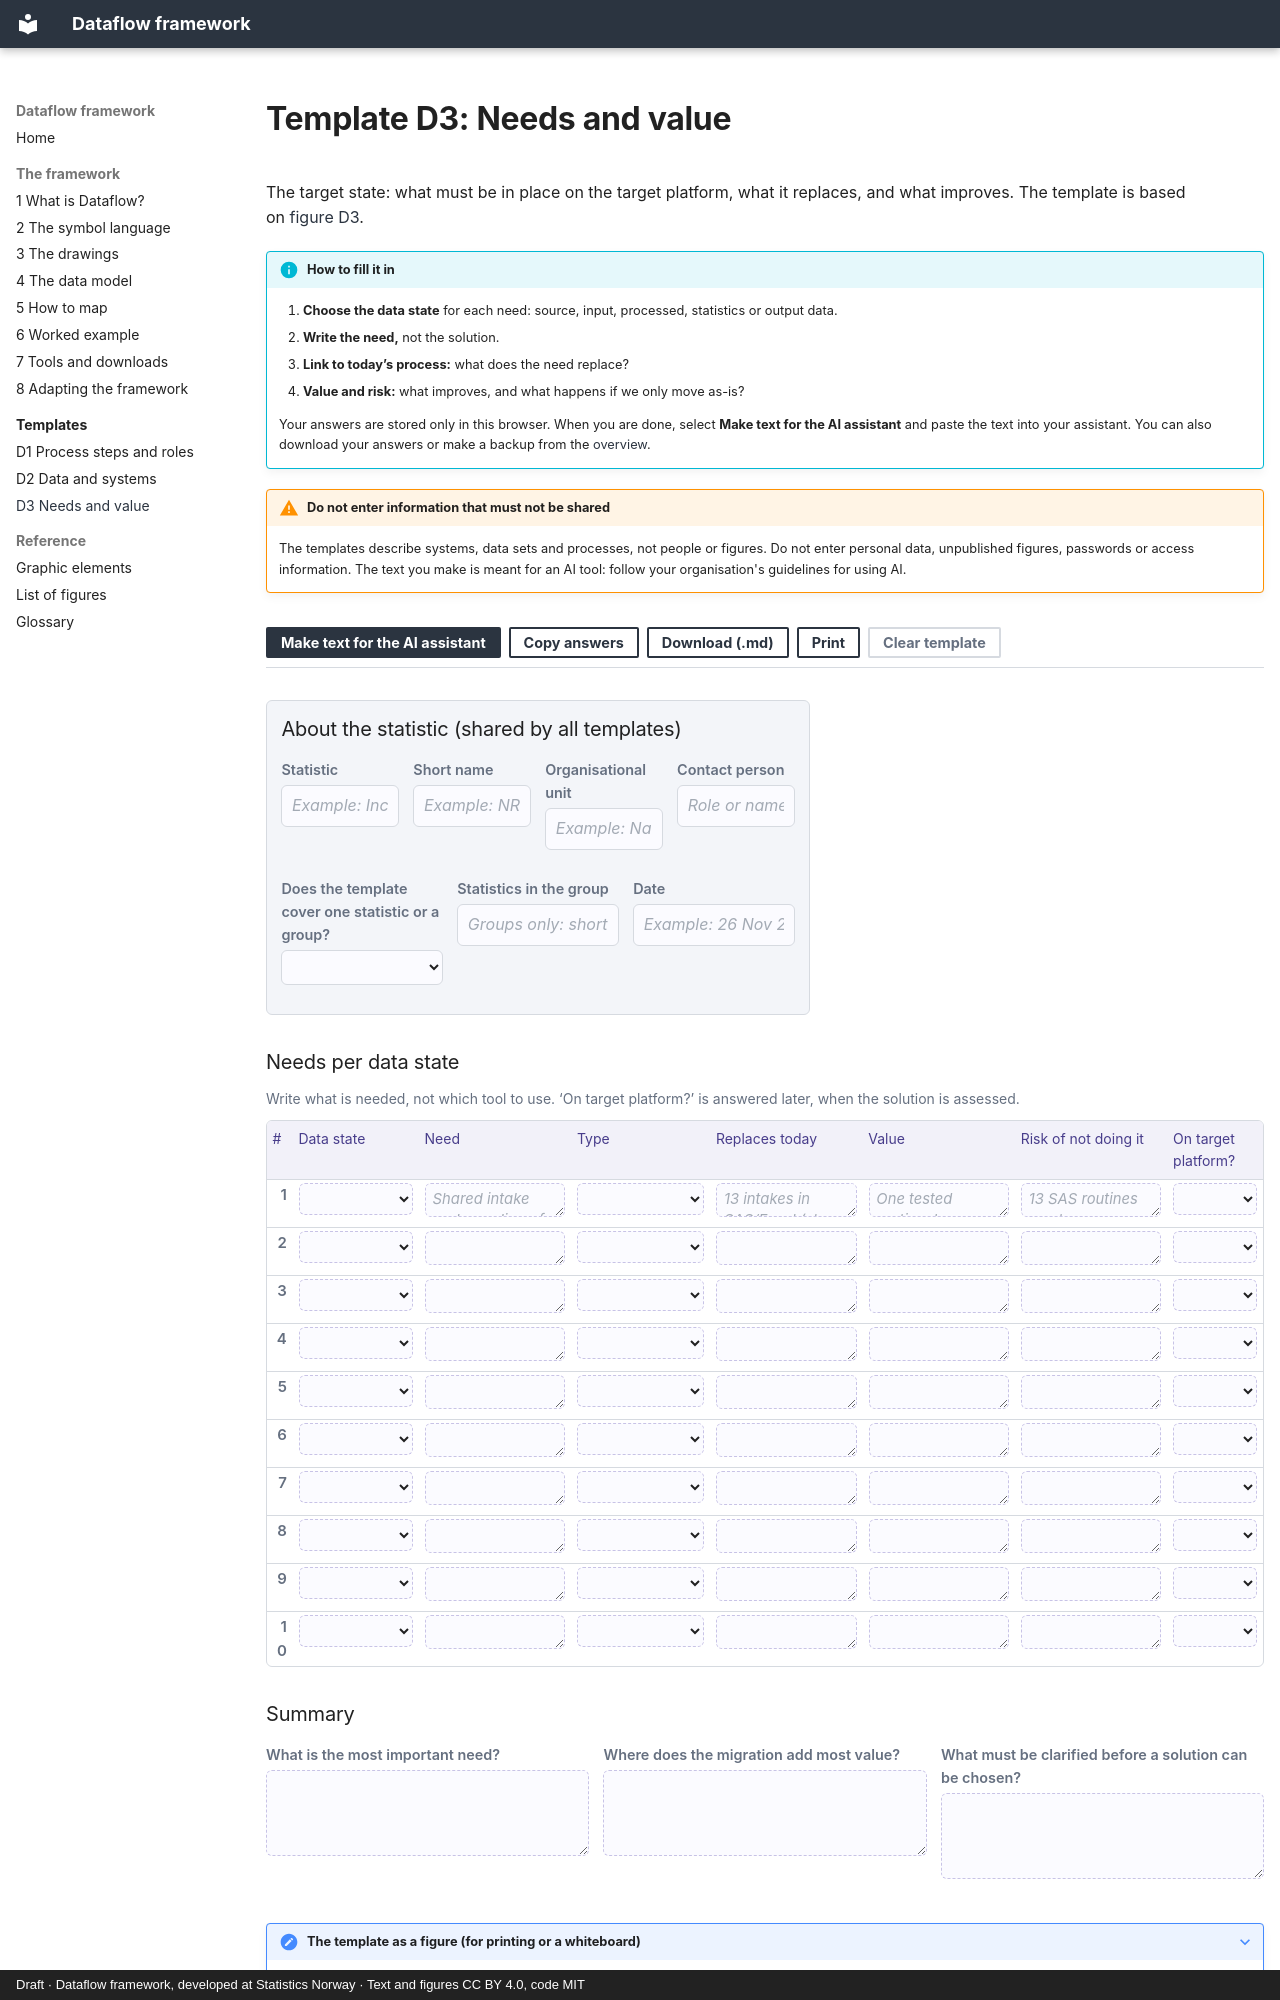

repository: thomasbjornskau/dataflow-framework · page: template/d3.html · generator: mkdocs · copyright: Draft · Dataflow framework, developed at Statistics Norway · Text and figures CC BY 4.0, code MIT

---
title: "D3 Needs and value"
---

# Template D3: Needs and value

The target state: what must be in place on the target platform, what it replaces, and what improves. The template is based on [figure D3](../5-how-to-map.md#figure-d3).

!!! info "How to fill it in"

    1. **Choose the data state** for each need: source, input, processed, statistics or output data.
    2. **Write the need,** not the solution.
    3. **Link to today’s process:** what does the need replace?
    4. **Value and risk:** what improves, and what happens if we only move as-is?

    Your answers are stored only in this browser. When you are done, select **Make text for the AI assistant** and paste the text into your assistant. You can also download your answers or make a backup from the [overview](index.md#your-answers).

!!! warning "Do not enter information that must not be shared"
    The templates describe systems, data sets and processes, not people or figures. Do not enter personal data, unpublished figures, passwords or access information. The text you make is meant for an AI tool: follow your organisation's guidelines for using AI.
